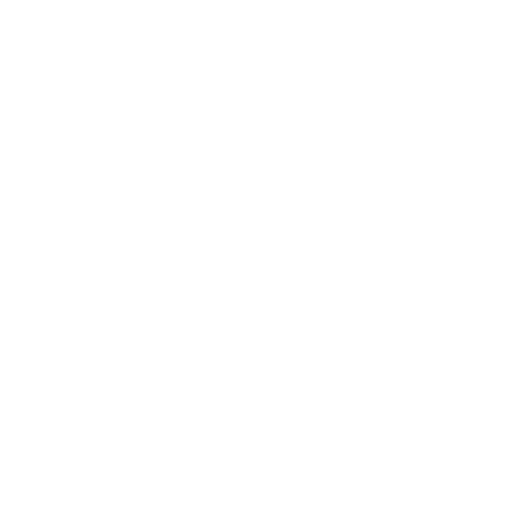
t = 0.00 s
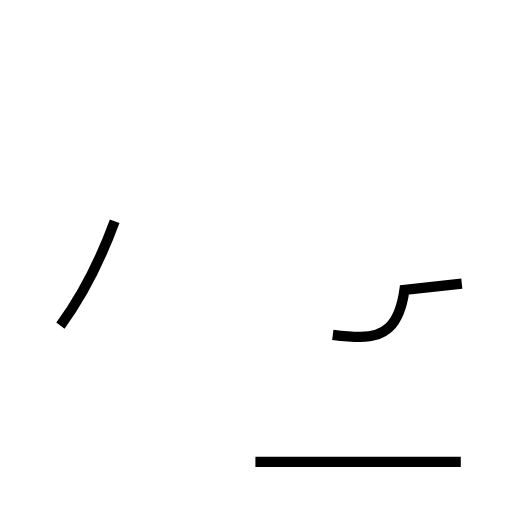
t = 1.41 s
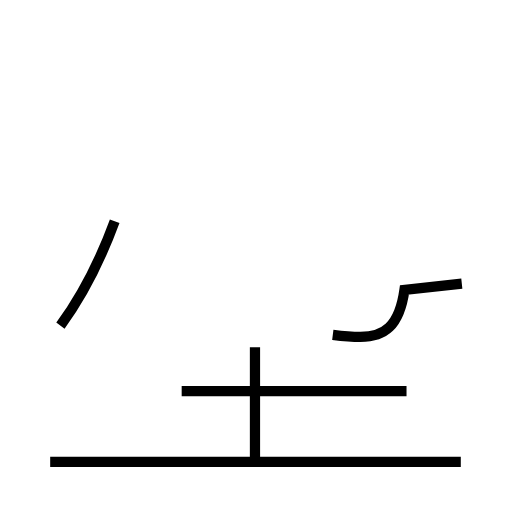
t = 3.01 s
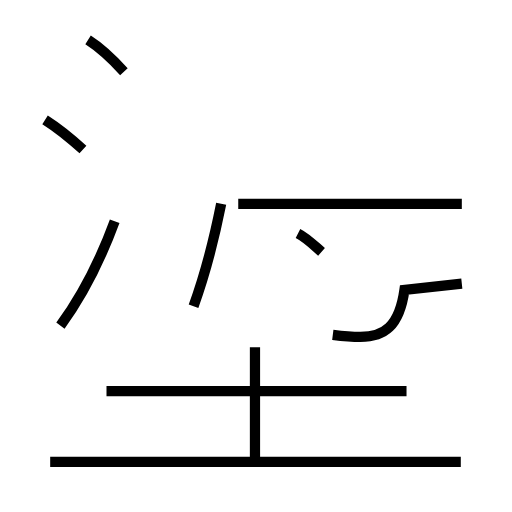
t = 4.56 s
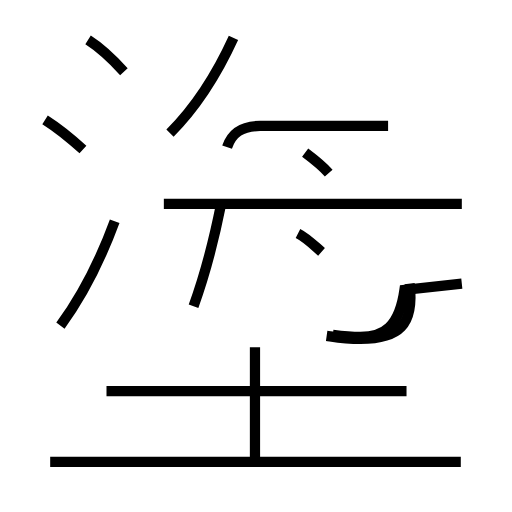
t = 6.07 s
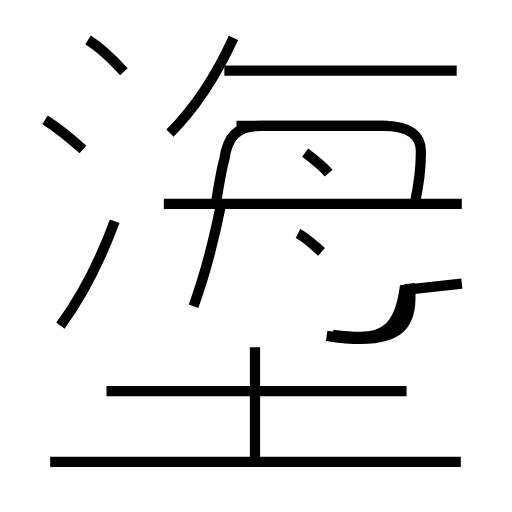
t = 7.65 s

The animated SVG that drew these frames (rendered in a browser with its animation timeline set to each time). Animation: 16 SMIL elements (animate=16); one cycle of 7.65 s.

<?xml version='1.0' encoding='utf-8'?>
<svg viewBox="0.0 -6.0 50.0 50.0" version="1.1" xmlns="http://www.w3.org/2000/svg"><rect x="-1000" y="-1000" width="2000" height="2000" stroke="white" fill="white" /><g style="fill:none;stroke:#000000;stroke-width:1"><path d="M 32.5 -11.3 C 33.3 -11.2 34.2 -11.1 35.2 -11.1 C 37.5 -11.1 39.0 -12.1 39.5 -15.7 L 45.1 -16.3 " transform="translate(0.0 38.0)" stroke-dasharray="15.408826533205614" stroke-dashoffset="15.408826533205614"><animate attributeName="stroke-dashoffset" from="15.408826533205614" to="0" dur="0.46226479599616843s" begin="0s" fill="freeze" /></path><path d="M 5.9 -12.2 C 8.1 -15.2 9.8 -18.6 11.2 -22.4 " transform="translate(0.0 38.0)" stroke-dasharray="11.532756772216727" stroke-dashoffset="11.532756772216727"><animate attributeName="stroke-dashoffset" from="11.532756772216727" to="0" dur="0.3459827031665018s" begin="0.46226479599616843s" fill="freeze" /></path><path d="M 45.0 1.1 L 4.9 1.1 " transform="translate(0.0 38.0)" stroke-dasharray="40.1" stroke-dashoffset="40.1"><animate attributeName="stroke-dashoffset" from="40.1" to="0" dur="1.203s" begin="0.8082474991626702s" fill="freeze" /></path><path d="M 24.9 1.1 L 24.9 -10.1 " transform="translate(0.0 38.0)" stroke-dasharray="11.2" stroke-dashoffset="11.2"><animate attributeName="stroke-dashoffset" from="11.2" to="0" dur="0.33599999999999997s" begin="2.0112474991626703s" fill="freeze" /></path><path d="M 39.7 -5.8 L 10.4 -5.8 " transform="translate(0.0 38.0)" stroke-dasharray="29.300000000000004" stroke-dashoffset="29.300000000000004"><animate attributeName="stroke-dashoffset" from="29.300000000000004" to="0" dur="0.8790000000000001s" begin="2.34724749916267s" fill="freeze" /></path><path d="M 8.1 -29.4 C 7.0 -30.4 5.5 -31.6 4.4 -32.3 " transform="translate(0.0 38.0)" stroke-dasharray="4.705776472064973" stroke-dashoffset="4.705776472064973"><animate attributeName="stroke-dashoffset" from="4.705776472064973" to="0" dur="0.14117329416194918s" begin="3.22624749916267s" fill="freeze" /></path><path d="M 12.1 -37.0 C 11.0 -38.2 9.7 -39.4 8.6 -40.1 " transform="translate(0.0 38.0)" stroke-dasharray="4.687249683093497" stroke-dashoffset="4.687249683093497"><animate attributeName="stroke-dashoffset" from="4.687249683093497" to="0" dur="0.1406174904928049s" begin="3.3674207933246194s" fill="freeze" /></path><path d="M 18.9 -14.1 C 20.1 -17.4 20.9 -20.6 21.6 -24.1 " transform="translate(0.0 38.0)" stroke-dasharray="10.368435770946949" stroke-dashoffset="10.368435770946949"><animate attributeName="stroke-dashoffset" from="10.368435770946949" to="0" dur="0.31105307312840846s" begin="3.508038283817424s" fill="freeze" /></path><path d="M 31.4 -19.4 C 30.6 -20.1 29.9 -20.8 29.1 -21.2 " transform="translate(0.0 38.0)" stroke-dasharray="2.9291927759667176" stroke-dashoffset="2.9291927759667176"><animate attributeName="stroke-dashoffset" from="2.9291927759667176" to="0" dur="0.08787578327900153s" begin="3.8190913569458327s" fill="freeze" /></path><path d="M 45.1 -24.1 L 16.0 -24.1 " transform="translate(0.0 38.0)" stroke-dasharray="29.1" stroke-dashoffset="29.1"><animate attributeName="stroke-dashoffset" from="29.1" to="0" dur="0.873s" begin="3.9069671402248343s" fill="freeze" /></path><path d="M 16.6 -31.0 C 19.1 -33.5 21.2 -36.8 22.8 -40.3 " transform="translate(0.0 38.0)" stroke-dasharray="11.234861907268046" stroke-dashoffset="11.234861907268046"><animate attributeName="stroke-dashoffset" from="11.234861907268046" to="0" dur="0.33704585721804137s" begin="4.7799671402248345s" fill="freeze" /></path><path d="M 32.1 -27.1 C 31.4 -27.9 30.6 -28.5 29.8 -29.1 " transform="translate(0.0 38.0)" stroke-dasharray="3.054030355016642" stroke-dashoffset="3.054030355016642"><animate attributeName="stroke-dashoffset" from="3.054030355016642" to="0" dur="0.09162091065049925s" begin="5.117012997442876s" fill="freeze" /></path><path d="M 40.0 -16.3 C 40.5 -12.2 38.9 -10.9 35.2 -10.9 C 33.6 -10.9 32.6 -11.1 31.9 -11.2 " transform="translate(0.0 38.0)" stroke-dasharray="12.030423127951199" stroke-dashoffset="12.030423127951199"><animate attributeName="stroke-dashoffset" from="12.030423127951199" to="0" dur="0.36091269383853597s" begin="5.208633908093375s" fill="freeze" /></path><path d="M 37.9 -31.7 L 25.4 -31.7 C 23.1 -31.7 22.2 -30.6 21.9 -28.4 C 21.6 -27.4 21.4 -26.1 21.1 -24.2 " transform="translate(0.0 38.0)" stroke-dasharray="22.199264248087978" stroke-dashoffset="22.199264248087978"><animate attributeName="stroke-dashoffset" from="22.199264248087978" to="0" dur="0.6659779274426393s" begin="5.56954660193191s" fill="freeze" /></path><path d="M 40.5 -24.1 C 41.0 -26.4 41.1 -28.1 41.1 -29.0 C 41.2 -30.8 40.0 -31.7 37.4 -31.7 L 23.1 -31.7 " transform="translate(0.0 38.0)" stroke-dasharray="24.526096344191977" stroke-dashoffset="24.526096344191977"><animate attributeName="stroke-dashoffset" from="24.526096344191977" to="0" dur="0.7357828903257593s" begin="6.235524529374549s" fill="freeze" /></path><path d="M 44.6 -37.1 L 21.9 -37.1" transform="translate(0.0 38.0)" stroke-dasharray="22.700000000000003" stroke-dashoffset="22.700000000000003"><animate attributeName="stroke-dashoffset" from="22.700000000000003" to="0" dur="0.681s" begin="6.971307419700309s" fill="freeze" /></path></g></svg>
